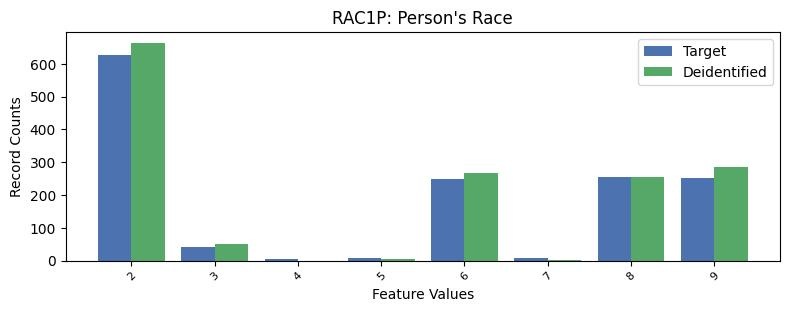

The data file committed next to this chart (first rows):
, RAC1P, count_target, count_deidentified
0, 1, 7831, 7743
1, 2, 627, 664.0
2, 8, 255, 256.0
3, 9, 253, 285.0
4, 6, 249, 267.0
5, 3, 43, 52.0
6, 5, 7, 6.0
7, 7, 7, 3.0
8, 4, 4, 0.0
